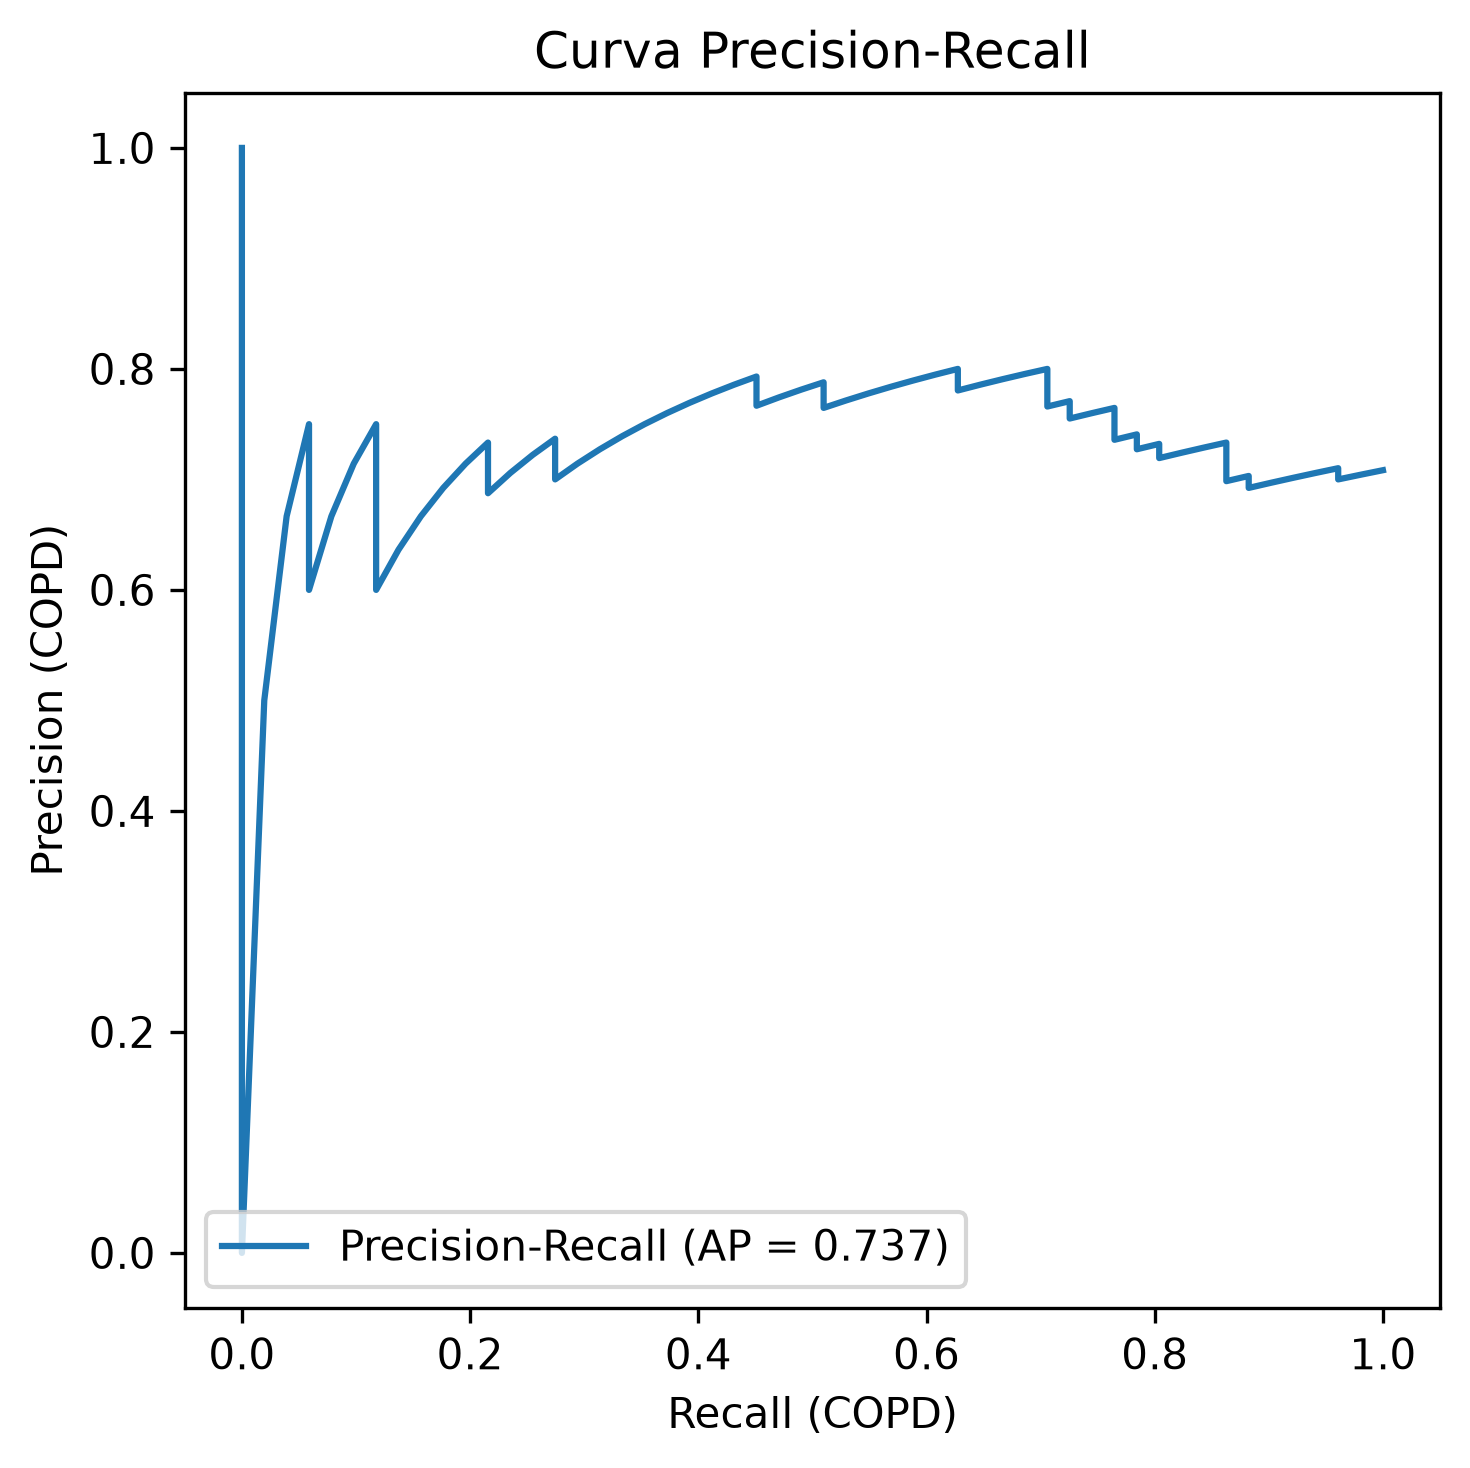

Source data for this figure (header and first rows):
precision, recall, umbral
0.7083, 1.0, 0.004934
0.7042, 0.9804, 0.03772
0.7, 0.9608, 0.08902
0.7101, 0.9608, 0.1196
0.7059, 0.9412, 0.1577
0.7015, 0.9216, 0.1773
0.697, 0.902, 0.1847
0.6923, 0.8824, 0.266
0.7031, 0.8824, 0.2998
0.6984, 0.8627, 0.3015
0.7097, 0.8627, 0.3496
0.7213, 0.8627, 0.3669
0.7333, 0.8627, 0.3957
0.7288, 0.8431, 0.4034
0.7241, 0.8235, 0.4072
0.7193, 0.8039, 0.4382
0.7321, 0.8039, 0.4383
0.7273, 0.7843, 0.4495
0.7407, 0.7843, 0.4542
0.7358, 0.7647, 0.4581
0.75, 0.7647, 0.4802
0.7647, 0.7647, 0.4874
0.76, 0.7451, 0.4875
0.7551, 0.7255, 0.4886
0.7708, 0.7255, 0.4908
0.766, 0.7059, 0.491
0.7826, 0.7059, 0.4985
0.8, 0.7059, 0.5007
0.7955, 0.6863, 0.5024
0.7907, 0.6667, 0.5049
0.7857, 0.6471, 0.5181
0.7805, 0.6275, 0.5243
0.8, 0.6275, 0.5577
0.7949, 0.6078, 0.5731
0.7895, 0.5882, 0.5744
0.7838, 0.5686, 0.578
0.7778, 0.549, 0.5821
0.7714, 0.5294, 0.5911
0.7647, 0.5098, 0.6147
0.7879, 0.5098, 0.6171
0.7812, 0.4902, 0.6215
0.7742, 0.4706, 0.6504
0.7667, 0.451, 0.6508
0.7931, 0.451, 0.6628
0.7857, 0.4314, 0.6801
0.7778, 0.4118, 0.7056
0.7692, 0.3922, 0.7109
0.76, 0.3725, 0.7254
0.75, 0.3529, 0.7406
0.7391, 0.3333, 0.7669
0.7273, 0.3137, 0.7755
0.7143, 0.2941, 0.7765
0.7, 0.2745, 0.7794
0.7368, 0.2745, 0.7837
0.7222, 0.2549, 0.8167
0.7059, 0.2353, 0.8182
0.6875, 0.2157, 0.8187
0.7333, 0.2157, 0.837
0.7143, 0.1961, 0.8472
0.6923, 0.1765, 0.8654
... 13 more rows
